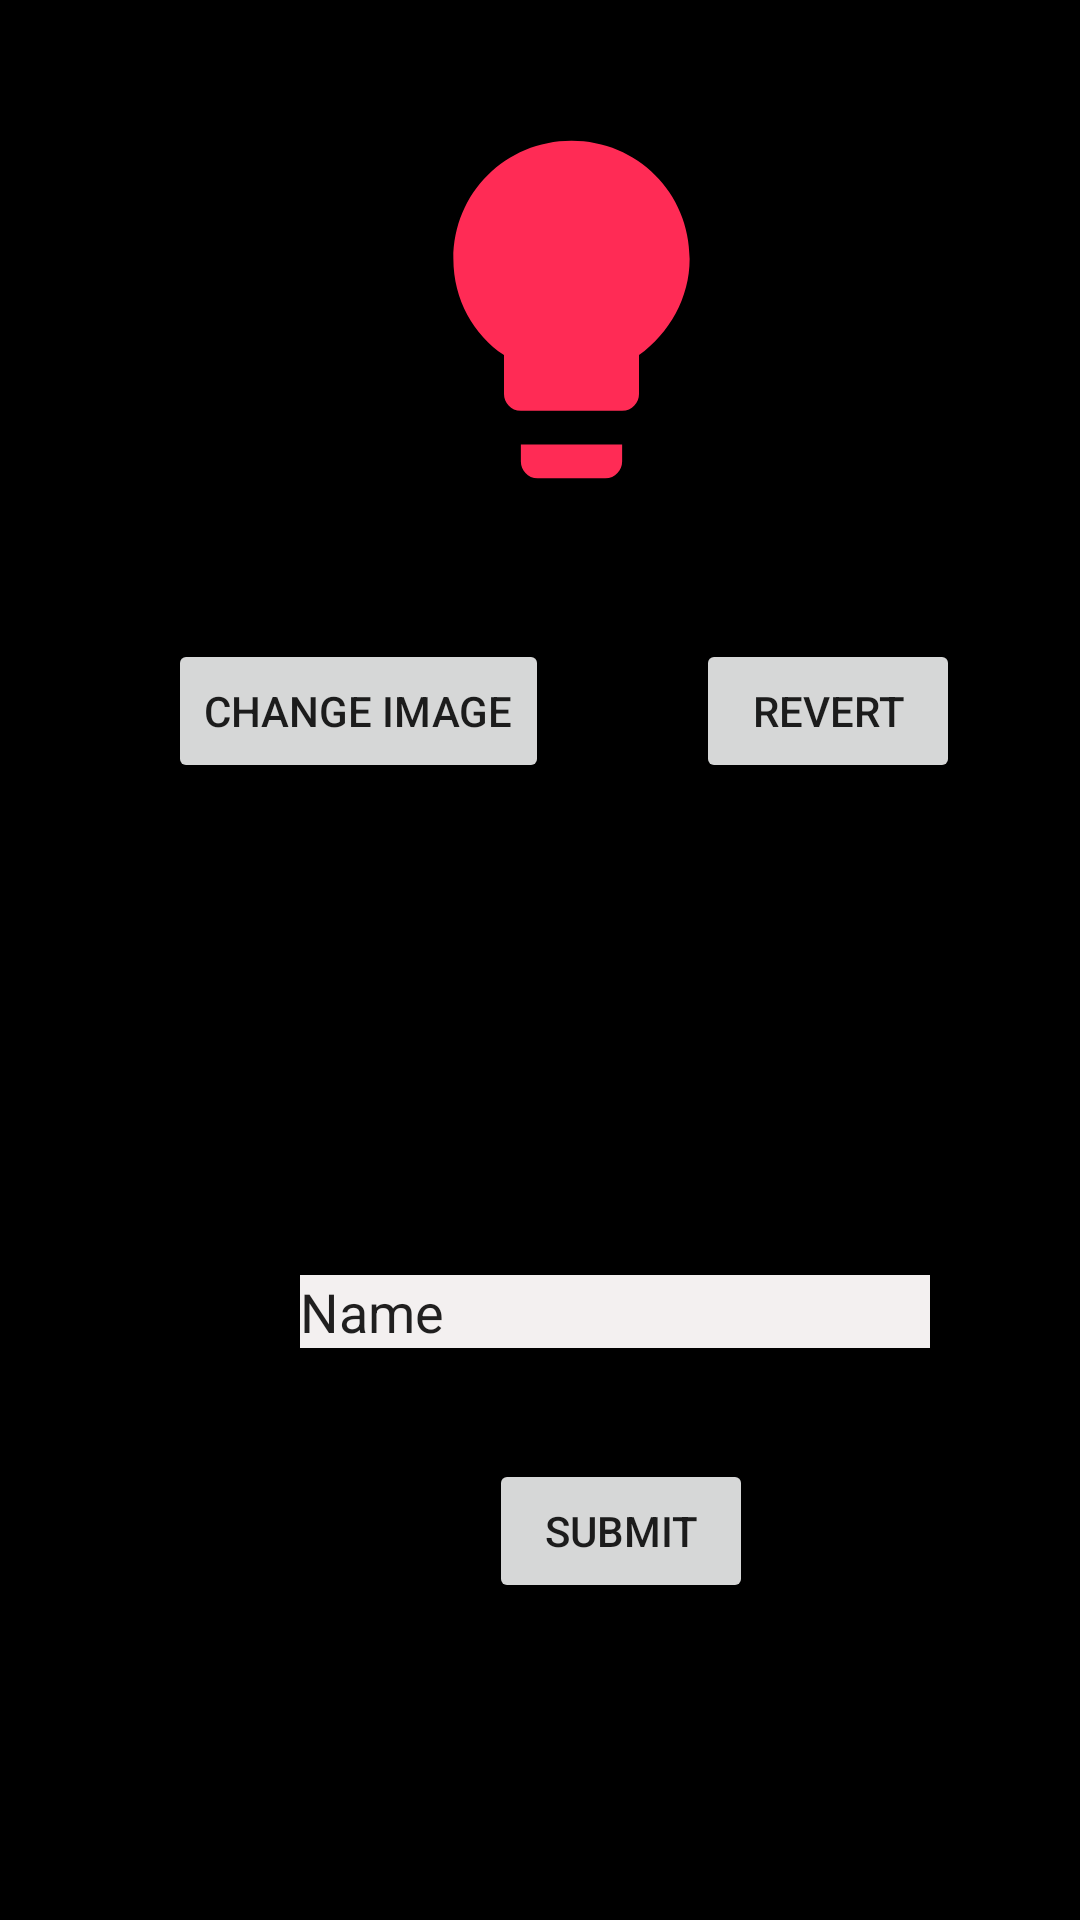

Write the Android layout XML for this screen, with the resource values it uses.
<!-- AndroidManifest.xml: application theme Theme.StarTrekAssignment -->
<!-- res/layout/activity_vector.xml -->
<?xml version="1.0" encoding="utf-8"?>
<androidx.constraintlayout.widget.ConstraintLayout xmlns:android="http://schemas.android.com/apk/res/android"
    xmlns:app="http://schemas.android.com/apk/res-auto"
    xmlns:tools="http://schemas.android.com/tools"
    android:layout_width="match_parent"
    android:layout_height="match_parent"
    android:background="#000000"
    tools:context=".Vector">

    <ImageView
        android:id="@+id/imageView33"
        android:layout_width="135dp"
        android:layout_height="180dp"
        android:layout_marginStart="149dp"
        android:layout_marginLeft="149dp"
        android:layout_marginTop="13dp"
        android:layout_marginEnd="128dp"
        android:layout_marginRight="128dp"
        android:contentDescription="TODO"
        app:layout_constraintEnd_toEndOf="parent"
        app:layout_constraintStart_toStartOf="parent"
        app:layout_constraintTop_toTopOf="parent"
        app:srcCompat="@drawable/ic_baseline_lightbulb_24" />

    <Button
        android:id="@+id/button15"
        android:layout_width="wrap_content"
        android:layout_height="wrap_content"
        android:layout_marginStart="56dp"
        android:layout_marginLeft="56dp"
        android:layout_marginTop="20dp"
        android:onClick="goChangeVector"
        android:text="Change Image"
        app:layout_constraintStart_toStartOf="parent"
        app:layout_constraintTop_toBottomOf="@+id/imageView33" />

    <Button
        android:id="@+id/button16"
        android:layout_width="wrap_content"
        android:layout_height="wrap_content"
        android:layout_marginStart="49dp"
        android:layout_marginLeft="49dp"
        android:layout_marginTop="20dp"
        android:onClick="goChangeVectorBack"
        android:text="Revert"
        app:layout_constraintStart_toEndOf="@+id/button15"
        app:layout_constraintTop_toBottomOf="@+id/imageView33" />

    <EditText
        android:id="@+id/textBoxID"
        android:layout_width="wrap_content"
        android:layout_height="wrap_content"
        android:layout_marginStart="100dp"
        android:layout_marginLeft="100dp"
        android:layout_marginTop="164dp"
        android:background="#F3F0F0"
        android:ems="10"
        android:inputType="textPersonName"
        android:text="Name"
        app:layout_constraintStart_toStartOf="parent"
        app:layout_constraintTop_toBottomOf="@+id/button15" />

    <Button
        android:id="@+id/submit"
        android:layout_width="wrap_content"
        android:layout_height="wrap_content"
        android:layout_marginStart="163dp"
        android:layout_marginLeft="163dp"
        android:layout_marginTop="37dp"
        android:text="Submit"
        app:layout_constraintStart_toStartOf="parent"
        app:layout_constraintTop_toBottomOf="@+id/textBoxID" />
</androidx.constraintlayout.widget.ConstraintLayout>
<!-- resources referenced by this layout -->
<resources>
  <!-- drawable ic_baseline_lightbulb_24 (drawable) -->
  <vector android:height="24dp" android:tint="#FF2B55"
      android:viewportHeight="24" android:viewportWidth="24"
      android:width="24dp" xmlns:android="http://schemas.android.com/apk/res/android">
      <path android:fillColor="@android:color/white" android:pathData="M9,21c0,0.5 0.4,1 1,1h4c0.6,0 1,-0.5 1,-1v-1L9,20v1zM12,2C8.1,2 5,5.1 5,9c0,2.4 1.2,4.5 3,5.7L8,17c0,0.5 0.4,1 1,1h6c0.6,0 1,-0.5 1,-1v-2.3c1.8,-1.3 3,-3.4 3,-5.7 0,-3.9 -3.1,-7 -7,-7z"/>
  </vector>
  <style name="Theme.StarTrekAssignment" parent="Theme.MaterialComponents.DayNight.DarkActionBar">
          
          <item name="colorPrimary">@color/purple_500</item>
          <item name="colorPrimaryVariant">@color/purple_700</item>
          <item name="colorOnPrimary">@color/white</item>
          
          <item name="colorSecondary">@color/teal_200</item>
          <item name="colorSecondaryVariant">@color/teal_700</item>
          <item name="colorOnSecondary">@color/black</item>
          
          <item name="android:statusBarColor" tools:targetApi="l">?attr/colorPrimaryVariant</item>
          
      </style>
  <!-- not gathered from this repository: default colours our renderer supplied (Android Studio template values) -->
  <color name="purple_500">#FF6200EE</color>
  <color name="purple_700">#FF3700B3</color>
  <color name="teal_200">#FF03DAC5</color>
  <color name="teal_700">#FF018786</color>
  <color name="black">#FF000000</color>
  <color name="white">#FFFFFFFF</color>
</resources>
